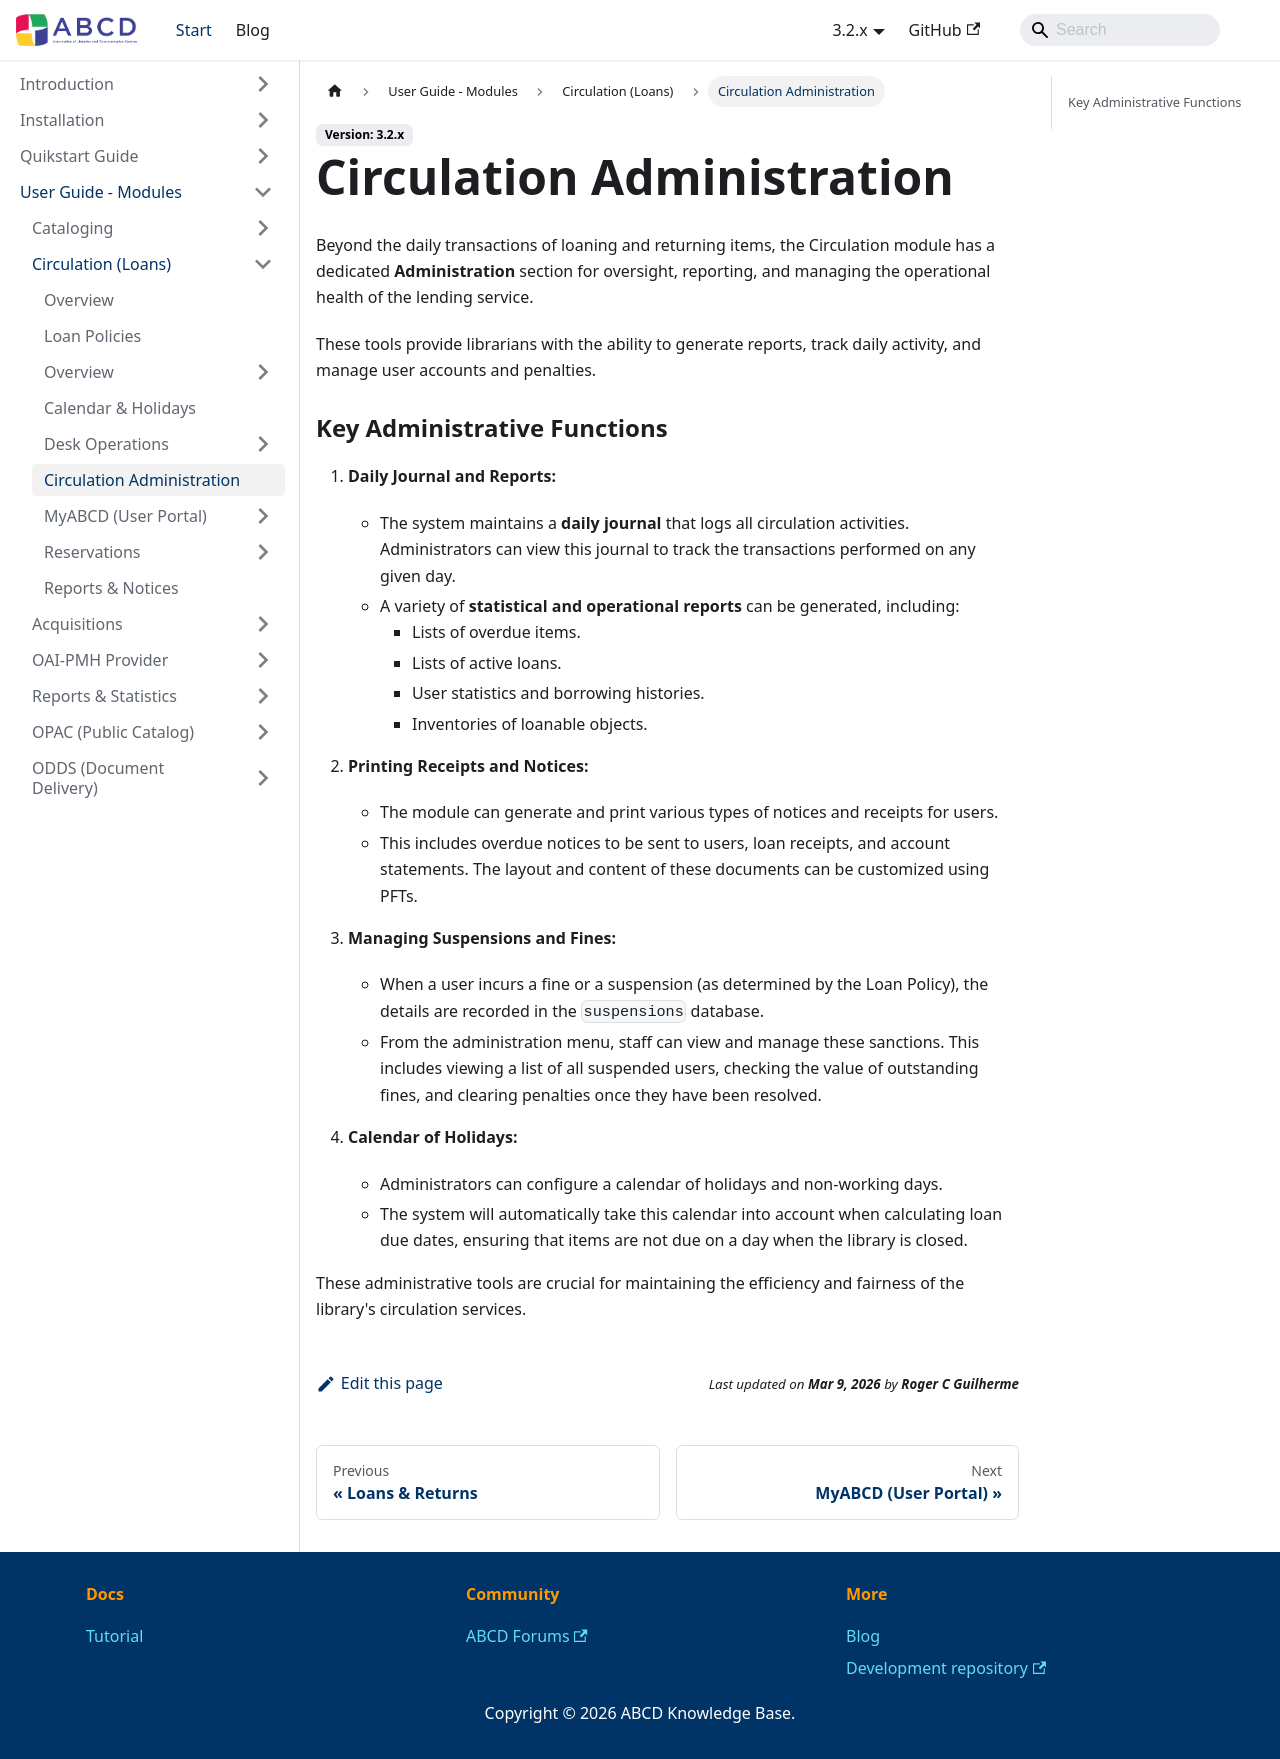

repository: ABCD-DEVCOM/ABCD-DEVCOM.github.io · page: docs/3.2/abcd-modules/circulation/circulation-administration.html · generator: docusaurus

---
sidebar_position: 4
title: Circulation Administration
---

# Circulation Administration

Beyond the daily transactions of loaning and returning items, the Circulation module has a dedicated **Administration** section for oversight, reporting, and managing the operational health of the lending service.

These tools provide librarians with the ability to generate reports, track daily activity, and manage user accounts and penalties.

### Key Administrative Functions

1.  **Daily Journal and Reports:**
    * The system maintains a **daily journal** that logs all circulation activities. Administrators can view this journal to track the transactions performed on any given day.
    * A variety of **statistical and operational reports** can be generated, including:
        * Lists of overdue items.
        * Lists of active loans.
        * User statistics and borrowing histories.
        * Inventories of loanable objects.

2.  **Printing Receipts and Notices:**
    * The module can generate and print various types of notices and receipts for users.
    * This includes overdue notices to be sent to users, loan receipts, and account statements. The layout and content of these documents can be customized using PFTs.

3.  **Managing Suspensions and Fines:**
    * When a user incurs a fine or a suspension (as determined by the Loan Policy), the details are recorded in the `suspensions` database.
    * From the administration menu, staff can view and manage these sanctions. This includes viewing a list of all suspended users, checking the value of outstanding fines, and clearing penalties once they have been resolved.

4.  **Calendar of Holidays:**
    * Administrators can configure a calendar of holidays and non-working days.
    * The system will automatically take this calendar into account when calculating loan due dates, ensuring that items are not due on a day when the library is closed.

These administrative tools are crucial for maintaining the efficiency and fairness of the library's circulation services.
